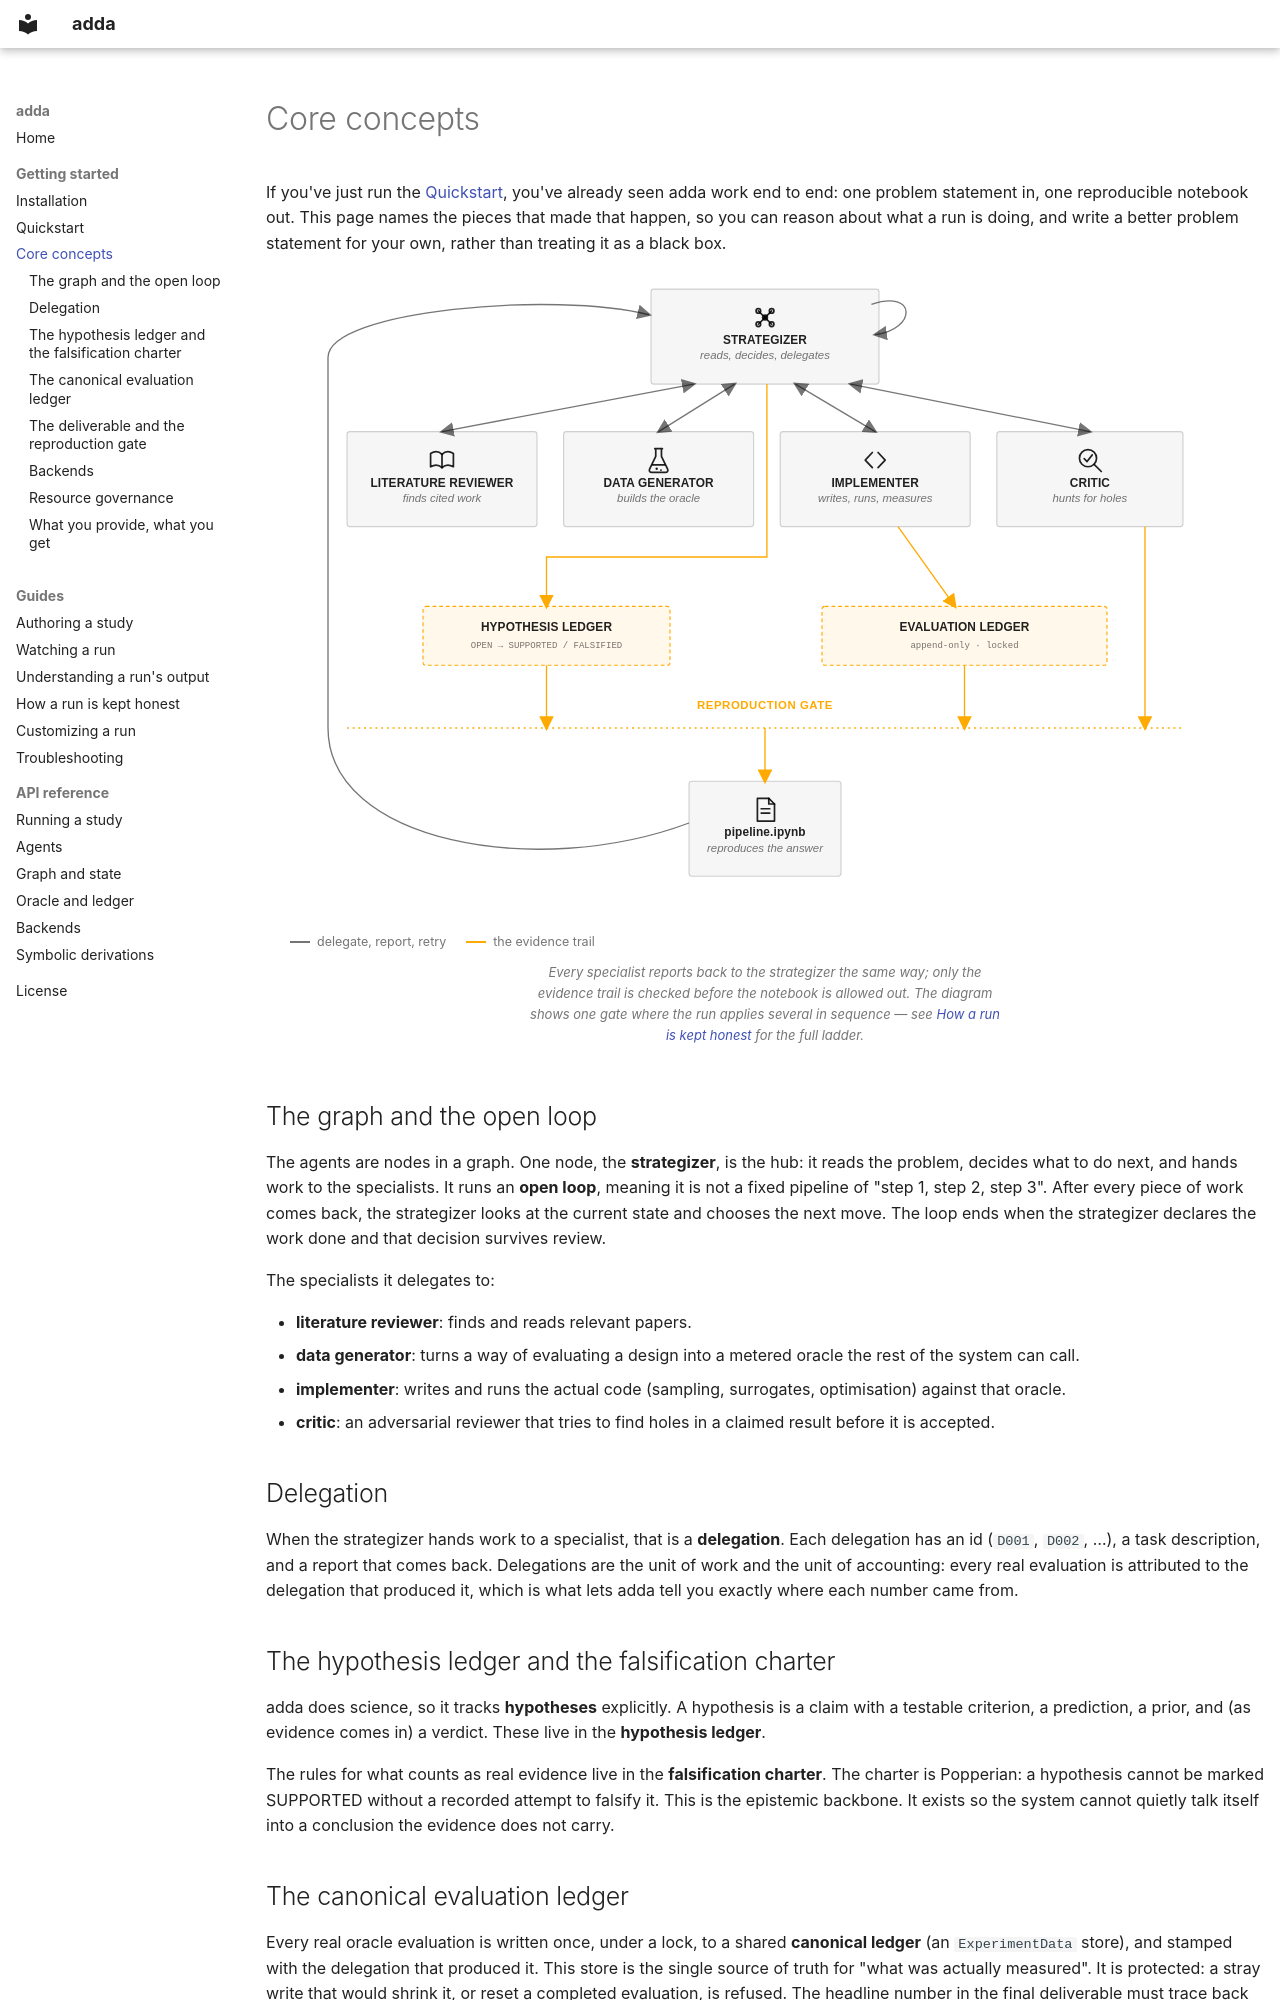

repository: elvis-aguero/adda · page: concepts/index.html · generator: mkdocs

# Core concepts

If you've just run the [Quickstart](notebooks/quickstart.ipynb), you've already
seen adda work end to end: one problem statement in, one reproducible
notebook out. This page names the pieces that made that happen, so you can
reason about what a run is doing, and write a better problem statement for
your own, rather than treating it as a black box.

<figure class="a3l" markdown="0">
<style>
  .a3l {
    --a3l-ink: var(--md-default-fg-color);
    --a3l-dim: var(--md-default-fg-color--light);
    --a3l-accent: var(--md-accent-fg-color);
    --a3l-line: color-mix(in srgb, var(--md-default-fg-color) 20%, transparent);
    --a3l-agent-fill: color-mix(in srgb, var(--md-default-fg-color) 4%, var(--md-default-bg-color));
    --a3l-store-fill: color-mix(in srgb, var(--md-accent-fg-color) 8%, var(--md-default-bg-color));
    margin: 1.6em 0;
  }
  .a3l .a3l-scroll { overflow-x: auto; }
  .a3l svg { display: block; width: 100%; min-width: 950px; height: auto; }
  .a3l .node-title { font-family: var(--md-text-font, sans-serif); font-weight: 600; font-size: 12.5px; fill: var(--a3l-ink); letter-spacing: 0.01em; }
  .a3l .blurb      { font-family: var(--md-text-font, sans-serif); font-size: 12px; font-style: italic; fill: var(--a3l-dim); }
  .a3l .tag        { font-family: var(--md-code-font, monospace); font-size: 9.5px; fill: var(--a3l-dim); }
  .a3l .gate-label { font-family: var(--md-text-font, sans-serif); font-weight: 600; font-size: 12px; letter-spacing: 0.05em; fill: var(--a3l-accent); }
  .a3l line, .a3l path.arrow { stroke: var(--a3l-dim); stroke-width: 1.4; fill: none; }
  .a3l line.trail, .a3l path.trail { stroke: var(--a3l-accent); stroke-width: 1.4; fill: none; }
  .a3l .agent   { fill: var(--a3l-agent-fill); stroke: var(--a3l-line); stroke-width: 1.2; }
  .a3l .store   { fill: var(--a3l-store-fill); stroke: var(--a3l-accent); stroke-width: 1.2; stroke-dasharray: 4 3; }
  .a3l .gateline{ stroke: var(--a3l-accent); stroke-width: 1.6; stroke-dasharray: 2 4; }
  .a3l .icon    { fill: none; stroke: var(--a3l-ink); stroke-width: 1.8; stroke-linecap: round; stroke-linejoin: round; }
  .a3l .icon-fill { fill: var(--a3l-ink); stroke: none; }
  .a3l .legend { display: flex; gap: 20px; margin-top: 14px; font-size: 12.5px; color: var(--a3l-dim); }
  .a3l .legend span { display: inline-flex; align-items: center; gap: 7px; }
  .a3l .legend i { width: 20px; height: 0; border-top: 2px solid; display: inline-block; }
  .a3l .legend .dim i { border-color: var(--a3l-dim); }
  .a3l .legend .trail-key i { border-color: var(--a3l-accent); }
  .a3l figcaption { font-size: 13px; color: var(--a3l-dim); margin-top: 10px; }
</style>
<div class="a3l-scroll">
<svg viewBox="0 0 1000 680" role="img"
  aria-label="The strategizer delegates to four specialists: literature reviewer, data generator, implementer, and critic, and loops on their reports. The implementer's evaluations and the strategizer's hypothesis verdicts feed two ledgers. Both ledgers are checked at a reproduction gate before the deliverable, pipeline.ipynb, is allowed out; failing the gate sends control back to the strategizer instead of ending the run.">
  <defs>
    <marker id="a3l-arrow" viewBox="0 0 10 10" refX="8" refY="5" markerWidth="11" markerHeight="11" orient="auto-start-reverse">
      <path d="M0,0 L10,5 L0,10 z" fill="var(--a3l-dim)" />
    </marker>
    <marker id="a3l-arrow-accent" viewBox="0 0 10 10" refX="8" refY="5" markerWidth="11" markerHeight="11" orient="auto-start-reverse">
      <path d="M0,0 L10,5 L0,10 z" fill="var(--a3l-accent)" />
    </marker>

    <g id="a3l-icon-strategy">
      <line class="icon" x1="16" y1="16" x2="9" y2="9"/>
      <line class="icon" x1="16" y1="16" x2="23" y2="9"/>
      <line class="icon" x1="16" y1="16" x2="23" y2="23"/>
      <line class="icon" x1="16" y1="16" x2="9" y2="23"/>
      <circle class="icon" cx="9" cy="9" r="2.4"/>
      <circle class="icon" cx="23" cy="9" r="2.4"/>
      <circle class="icon" cx="23" cy="23" r="2.4"/>
      <circle class="icon" cx="9" cy="23" r="2.4"/>
      <circle class="icon-fill" cx="16" cy="16" r="3.4"/>
    </g>

    <g id="a3l-icon-book">
      <path class="icon" d="M4,9 C9,6 13,7 16,10 C19,7 23,6 28,9 L28,23 C23,20 19,21 16,24 C13,21 9,20 4,23 Z"/>
      <line class="icon" x1="16" y1="10" x2="16" y2="24"/>
    </g>

    <g id="a3l-icon-flask">
      <path class="icon" d="M12,4 L20,4 M13,4 L13,12 L6.5,25.5 C5.7,27.4 6.7,29 9,29 L23,29 C25.3,29 26.3,27.4 25.5,25.5 L19,12 L19,4"/>
      <line class="icon" x1="9.6" y1="21" x2="22.4" y2="21"/>
      <circle class="icon-fill" cx="14" cy="25" r="1.3"/>
      <circle class="icon-fill" cx="18.5" cy="26.5" r="1"/>
    </g>

    <g id="a3l-icon-code">
      <path class="icon" d="M13,8 L5.5,16 L13,24"/>
      <path class="icon" d="M19,8 L26.5,16 L19,24"/>
    </g>

    <g id="a3l-icon-check">
      <circle class="icon" cx="14" cy="14" r="9"/>
      <line class="icon" x1="20.4" y1="20.4" x2="28" y2="28"/>
      <path class="icon" d="M10,14.5 L13,17.5 L18.5,10.5"/>
    </g>

    <g id="a3l-icon-notebook">
      <path class="icon" d="M8,4 L20,4 L26,10 L26,28 L8,28 Z"/>
      <path class="icon" d="M20,4 L20,10 L26,10"/>
      <line class="icon" x1="12" y1="15" x2="21" y2="15"/>
      <line class="icon" x1="12" y1="19.5" x2="21" y2="19.5"/>
    </g>
  </defs>

  <rect class="agent" x="380" y="18" width="240" height="100" rx="3"/>
  <use href="#a3l-icon-strategy" x="484" y="32"/>
  <text class="node-title" x="500" y="76" text-anchor="middle">STRATEGIZER</text>
  <text class="blurb" x="500" y="92" text-anchor="middle">reads, decides, delegates</text>

  <path class="arrow" marker-end="url(#a3l-arrow)" d="M 612 34 C 660 18, 660 60, 616 66" />

  <rect class="agent" x="60"  y="168" width="200" height="100" rx="3"/>
  <use href="#a3l-icon-book" x="144" y="182"/>
  <text class="node-title" x="160" y="226" text-anchor="middle">LITERATURE REVIEWER</text>
  <text class="blurb" x="160" y="242" text-anchor="middle">finds cited work</text>

  <rect class="agent" x="288" y="168" width="200" height="100" rx="3"/>
  <use href="#a3l-icon-flask" x="372" y="182"/>
  <text class="node-title" x="388" y="226" text-anchor="middle">DATA GENERATOR</text>
  <text class="blurb" x="388" y="242" text-anchor="middle">builds the oracle</text>

  <rect class="agent" x="516" y="168" width="200" height="100" rx="3"/>
  <use href="#a3l-icon-code" x="600" y="182"/>
  <text class="node-title" x="616" y="226" text-anchor="middle">IMPLEMENTER</text>
  <text class="blurb" x="616" y="242" text-anchor="middle">writes, runs, measures</text>

  <rect class="agent" x="744" y="168" width="196" height="100" rx="3"/>
  <use href="#a3l-icon-check" x="826" y="182"/>
  <text class="node-title" x="842" y="226" text-anchor="middle">CRITIC</text>
  <text class="blurb" x="842" y="242" text-anchor="middle">hunts for holes</text>

  <line x1="160" y1="168" x2="425" y2="118" marker-end="url(#a3l-arrow)" marker-start="url(#a3l-arrow)"/>
  <line x1="388" y1="168" x2="468" y2="118" marker-end="url(#a3l-arrow)" marker-start="url(#a3l-arrow)"/>
  <line x1="616" y1="168" x2="532" y2="118" marker-end="url(#a3l-arrow)" marker-start="url(#a3l-arrow)"/>
  <line x1="842" y1="168" x2="590" y2="118" marker-end="url(#a3l-arrow)" marker-start="url(#a3l-arrow)"/>

  <rect class="store" x="140" y="352" width="260" height="62" rx="3"/>
  <text class="node-title" x="270" y="378" text-anchor="middle">HYPOTHESIS LEDGER</text>
  <text class="tag" x="270" y="396" text-anchor="middle">OPEN → SUPPORTED / FALSIFIED</text>

  <rect class="store" x="560" y="352" width="300" height="62" rx="3"/>
  <text class="node-title" x="710" y="378" text-anchor="middle">EVALUATION LEDGER</text>
  <text class="tag" x="710" y="396" text-anchor="middle">append-only · locked</text>

  <path class="trail" marker-end="url(#a3l-arrow-accent)" d="M 502,118 L 502,300 L 270,300 L 270,352" />

  <line class="trail" x1="640" y1="268" x2="700" y2="352" marker-end="url(#a3l-arrow-accent)"/>

  <line class="trail" x1="900" y1="268" x2="900" y2="480" marker-end="url(#a3l-arrow-accent)"/>

  <line class="gateline" x1="60" y1="480" x2="940" y2="480"/>
  <text class="gate-label" x="500" y="460" text-anchor="middle">REPRODUCTION GATE</text>

  <line class="trail" x1="270" y1="414" x2="270" y2="480" marker-end="url(#a3l-arrow-accent)"/>
  <line class="trail" x1="710" y1="414" x2="710" y2="480" marker-end="url(#a3l-arrow-accent)"/>

  <rect class="agent" x="420" y="536" width="160" height="100" rx="3"/>
  <use href="#a3l-icon-notebook" x="484" y="550"/>
  <text class="node-title" x="500" y="594" text-anchor="middle">pipeline.ipynb</text>
  <text class="blurb" x="500" y="610" text-anchor="middle">reproduces the answer</text>
  <line class="trail" x1="500" y1="480" x2="500" y2="536" marker-end="url(#a3l-arrow-accent)"/>
